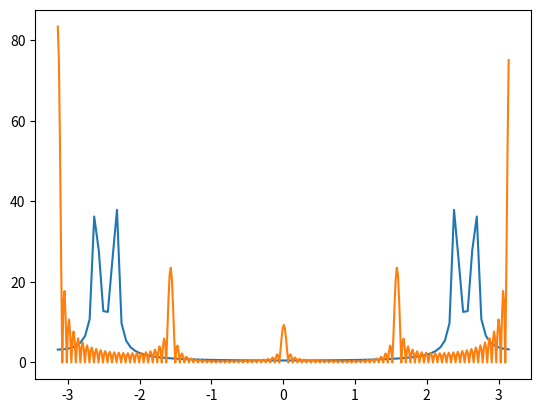

The script that saved this image:
import numpy as np
import pandas as pd
import matplotlib.pyplot as plt


def upsample(x, N):
    y = np.zeros(N * len(x))
    for i in range(len(x)):
        y[i] = x[i % N]
    return y


t = np.linspace(0, 100, 100)
f = np.linspace(-np.pi, np.pi, 100)
f1 = np.linspace(-np.pi, np.pi, 400)
w1 = np.pi / 6
w2 = np.pi / 4
x = np.sin(w1 * t) + np.cos(w2 * t)
x2 = upsample(x, 4)
x1 = np.fft.fft(x)
x21 = np.fft.fft(x2)
x1a = np.abs(x1)
x2a = np.abs(x21)
plt.plot(f, x1a)
plt.plot(f1, x2a)
plt.show()
